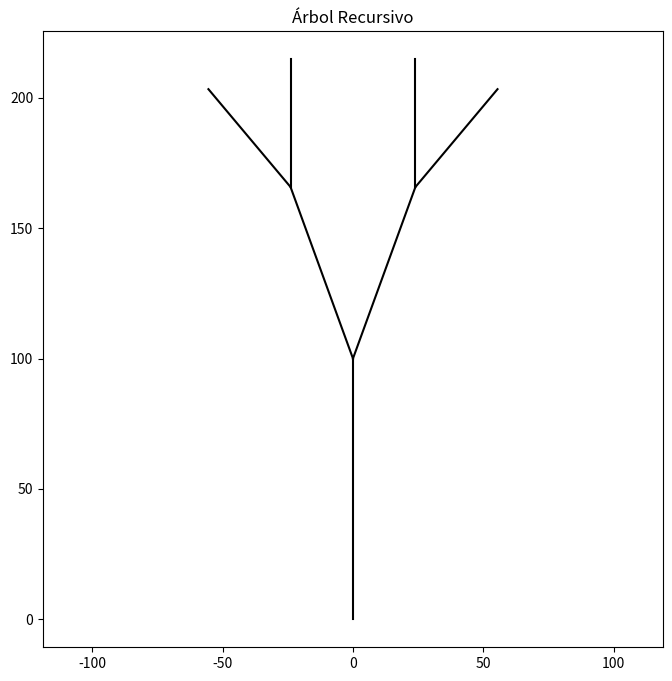

Reproduce this figure in Python.
import matplotlib.pyplot as plt
import math
def dibujar_arbol(x, y, longitud, angulo, nivel):
    if nivel == 0:
        return
    # Calcula las coordenadas finales de la rama
    x_fin = x + longitud * math.cos(math.radians(angulo))
    y_fin = y + longitud * math.sin(math.radians(angulo))
    # Dibuja la rama actual
    plt.plot([x, x_fin], [y, y_fin], color='black')
    # Llama recursivamente para las ramas a la izquierda y derecha
    dibujar_arbol(x_fin, y_fin, longitud * 0.7, angulo - 20, nivel - 1)
    dibujar_arbol(x_fin, y_fin, longitud * 0.7, angulo + 20, nivel - 1)
def main():
    # Configuración inicial del gráfico
    plt.figure(figsize=(8, 8))
    plt.title('Árbol Recursivo')
    plt.axis('equal')
    # Parámetros del árbol
    x_inicio, y_inicio = 0, 0  # Coordenadas del punto inicial
    longitud_inicial = 100     # Longitud inicial de la rama
    angulo_bifurcacion = 90    # Ángulo de bifurcación
    nivel_profundidad = 3      # Nivel de profundidad del árbol
    # Llama a la función para dibujar el árbol con los parámetros especificados
    dibujar_arbol(x_inicio, y_inicio, longitud_inicial, angulo_bifurcacion, nivel_profundidad)
    # Mostrar el gráfico
    plt.show()
if __name__ == "__main__":
    main()
